Image classification data set "brain_tumor_kaggle1500" (SerezD/experiments-shap-lime on GitHub). Class labels (2): health, brain tumor.

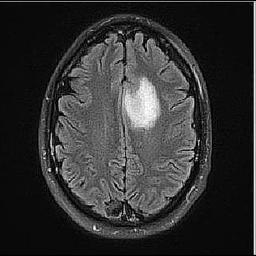
Label: brain tumor

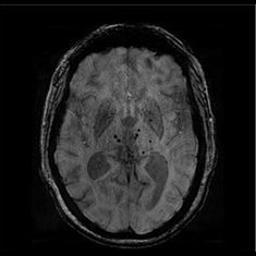
Label: health

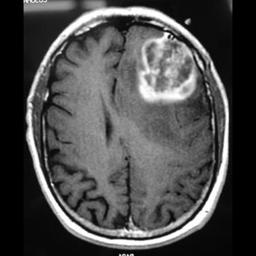
Label: brain tumor

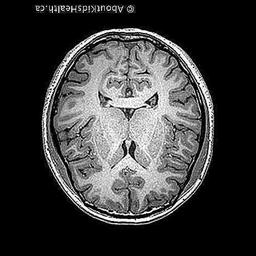
Label: health

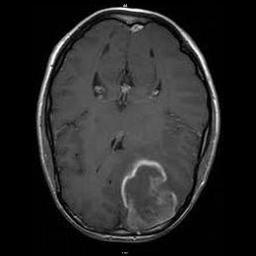
Label: brain tumor

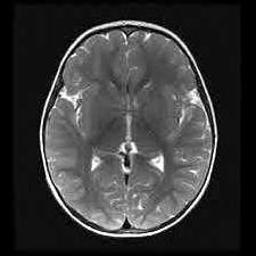
Label: health
